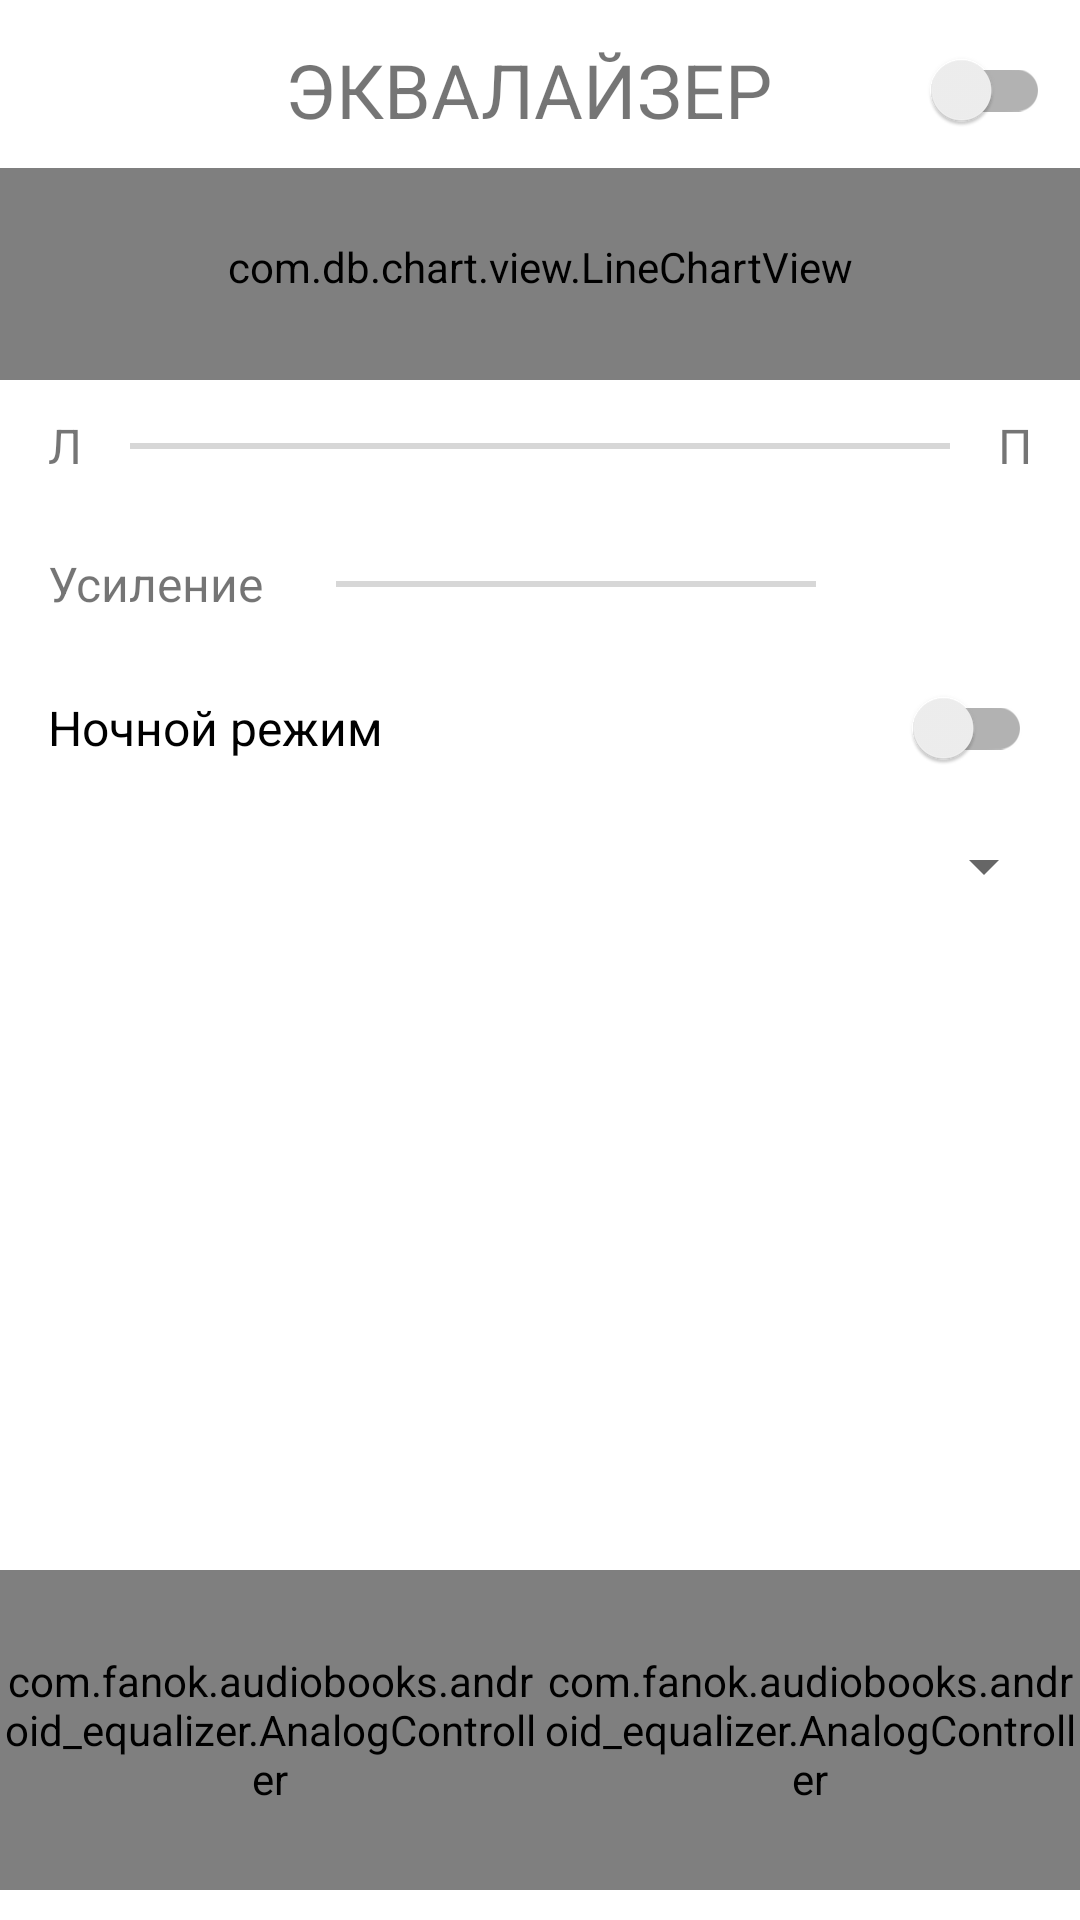

Reconstruct the res/layout file that produces this screen, plus the resources it refers to.
<!-- AndroidManifest.xml: fallback theme Theme.MaterialComponents.DayNight.NoActionBar -->
<!-- res/layout/dialog_fragment_equalizer.xml -->
<RelativeLayout xmlns:android="http://schemas.android.com/apk/res/android"
    xmlns:tools="http://schemas.android.com/tools"
    android:id="@+id/equalizerLayout"
    android:layout_width="match_parent"
    android:layout_height="match_parent"
    android:clickable="true"
    tools:viewBindingIgnore="true"
    android:focusable="true">

    <RelativeLayout
        android:id="@+id/equalizer_action_container"
        android:layout_width="match_parent"
        android:layout_height="52dp"
        android:layout_marginTop="4dp">

        <ImageView
            android:id="@+id/equalizer_back_btn"
            android:layout_width="50dp"
            android:layout_height="match_parent"
            android:layout_alignParentStart="true"
            android:layout_centerVertical="true"
            android:clickable="true"
            android:contentDescription="@string/close"
            android:focusable="true"
            android:padding="12dp"
            android:src="@drawable/ic_close_black_24dp" />

        <androidx.appcompat.widget.SwitchCompat
            android:id="@+id/equalizer_switch"
            android:layout_width="wrap_content"
            android:layout_height="wrap_content"
            android:layout_alignParentEnd="true"
            android:layout_centerVertical="true"
            android:layout_marginEnd="10dp"
            android:contentDescription="@string/equalizer" />

        <TextView
            android:id="@+id/equalizer_fragment_title"
            android:layout_width="match_parent"
            android:layout_height="wrap_content"
            android:layout_centerVertical="true"
            android:layout_toStartOf="@id/equalizer_switch"
            android:layout_toEndOf="@id/equalizer_back_btn"
            android:ellipsize="end"
            android:gravity="center"
            android:maxLines="1"
            android:text="@string/equalizer"
            android:textAllCaps="true"
            android:textSize="25sp" />

    </RelativeLayout>

    <LinearLayout
        android:layout_width="match_parent"
        android:layout_height="match_parent"
        android:layout_below="@+id/equalizer_action_container"
        android:orientation="vertical">

        <com.db.chart.view.LineChartView
            android:id="@+id/lineChart"
            android:layout_width="match_parent"
            android:layout_height="0dp"
            android:layout_weight="2"
            android:paddingLeft="15dp"
            android:paddingRight="15dp"
            android:paddingBottom="5dp" />

        
        <LinearLayout
            android:layout_width="match_parent"
            android:layout_height="44dp"
            android:gravity="center_vertical"
            android:layoutDirection="ltr"
            android:orientation="horizontal"
            android:paddingLeft="16dp"
            android:paddingRight="16dp">

            <TextView
                android:id="@+id/equalizer_balance_left"
                android:layout_width="wrap_content"
                android:layout_height="wrap_content"
                android:importantForAccessibility="no"
                android:text="@string/equalizer_balance_left"
                android:textSize="16sp" />

            
            <FrameLayout
                android:layout_width="0dp"
                android:layout_height="match_parent"
                android:layout_weight="1">

                <View
                    android:id="@+id/equalizer_balance_centre"
                    android:layout_width="2dp"
                    android:layout_height="14dp"
                    android:layout_gravity="center"
                    android:alpha="0.5" />

                <SeekBar
                    android:id="@+id/equalizer_balance"
                    android:layout_width="match_parent"
                    android:layout_height="wrap_content"
                    android:layout_gravity="center_vertical"
                    android:contentDescription="@string/equalizer_balance"
                    android:thumb="@drawable/custom_equalizer_thumb" />
            </FrameLayout>

            <TextView
                android:id="@+id/equalizer_balance_right"
                android:layout_width="wrap_content"
                android:layout_height="wrap_content"
                android:importantForAccessibility="no"
                android:text="@string/equalizer_balance_right"
                android:textSize="16sp" />
        </LinearLayout>

        
        <LinearLayout
            android:layout_width="match_parent"
            android:layout_height="48dp"
            android:gravity="center_vertical"
            android:orientation="horizontal"
            android:paddingLeft="16dp"
            android:paddingRight="16dp">

            <TextView
                android:layout_width="wrap_content"
                android:layout_height="wrap_content"
                android:importantForAccessibility="no"
                android:text="@string/equalizer_boost"
                android:textSize="16sp" />

            <SeekBar
                android:id="@+id/equalizer_boost"
                android:layout_width="0dp"
                android:layout_height="wrap_content"
                android:layout_marginStart="8dp"
                android:layout_marginEnd="8dp"
                android:layout_weight="1"
                android:contentDescription="@string/equalizer_boost"
                android:thumb="@drawable/custom_equalizer_thumb" />

            <TextView
                android:id="@+id/equalizer_boost_value"
                android:layout_width="48dp"
                android:layout_height="wrap_content"
                android:gravity="end"
                android:importantForAccessibility="no"
                android:textSize="16sp"
                tools:text="150%" />
        </LinearLayout>

        
        <androidx.appcompat.widget.SwitchCompat
            android:id="@+id/equalizer_night"
            android:layout_width="match_parent"
            android:layout_height="wrap_content"
            android:minHeight="48dp"
            android:paddingLeft="16dp"
            android:paddingRight="16dp"
            android:text="@string/equalizer_night"
            android:textSize="16sp" />

        <Spinner
            android:id="@+id/equalizer_preset_spinner"
            android:layout_width="match_parent"
            android:layout_height="44dp"
            android:layout_marginLeft="8dp"
            android:layout_marginRight="8dp" />


        
        <LinearLayout
            android:id="@+id/equalizerContainer"
            android:layout_width="match_parent"
            android:layout_height="0dp"
            android:layout_weight="6"
            android:orientation="horizontal"
            android:padding="3dp" />

        <LinearLayout
            android:layout_width="match_parent"
            android:layout_height="0dp"
            android:layout_marginBottom="10dp"
            android:layout_weight="3"
            android:orientation="horizontal">

            <com.fanok.audiobooks.android_equalizer.AnalogController
                android:id="@+id/controllerBass"
                android:layout_width="0dp"
                android:layout_height="match_parent"
                android:layout_weight="1" />

            <com.fanok.audiobooks.android_equalizer.AnalogController
                android:id="@+id/controller3D"
                android:layout_width="0dp"
                android:layout_height="match_parent"
                android:layout_weight="1" />
        </LinearLayout>

    </LinearLayout>


</RelativeLayout>
<!-- resources referenced by this layout -->
<resources>
  <string name="close">Закрыть</string>
  <string name="equalizer">Эквалайзер</string>
  <string name="equalizer_balance">Баланс</string>
  <string name="equalizer_balance_left">Л</string>
  <string name="equalizer_balance_right">П</string>
  <string name="equalizer_boost">Усиление</string>
  <string name="equalizer_night">Ночной режим</string>
</resources>
